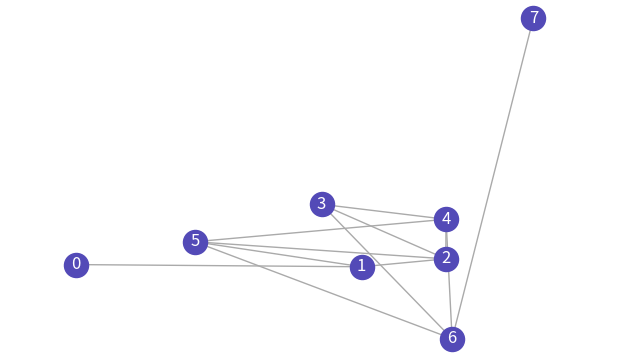
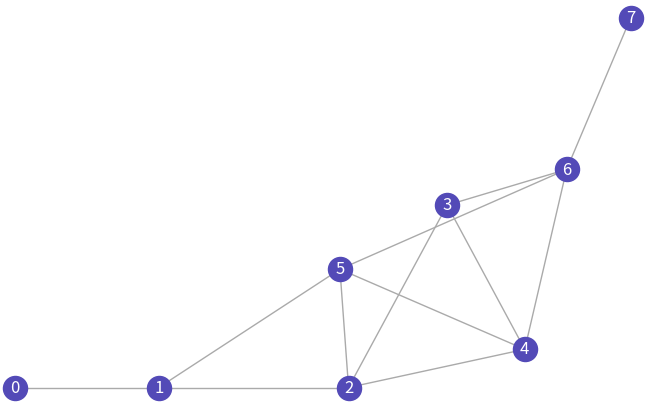
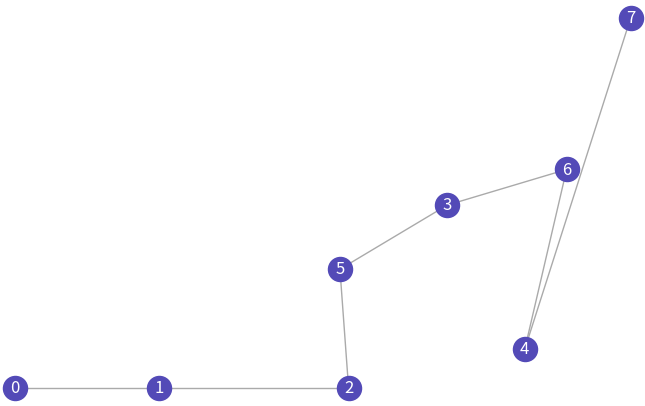
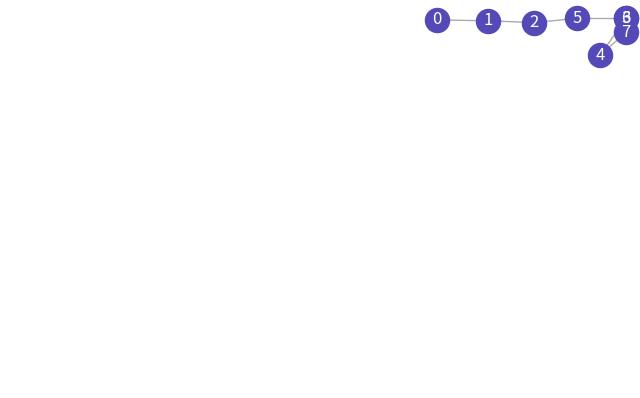

Python code for these plots, in order:
import math
import random
import networkx as nx
import matplotlib.pyplot as plt
from itertools import permutations


def assign_angles(positions, edges, num_nodes):
    from collections import defaultdict

    SLOTS = {
        0 : math.pi/2,
        math.pi/2 : 0,
        math.pi / 3 : math.pi/6,
        math.pi / 6 : math.pi/3,
        2 * math.pi / 3 : 5 * math.pi/6,
        5 * math.pi / 6 : 2 * math.pi / 3,
        7 * math.pi / 6 : 4 * math.pi / 3,
        4 * math.pi / 3 : 7 * math.pi / 6,
        5 * math.pi / 3 : 11 * math.pi / 6,
        11 * math.pi / 6 : 5 * math.pi / 3
    }    


    adjacency = defaultdict(list)
    for u, v in edges:
        adjacency[u].append(v)
        adjacency[v].append(u)

    ideal_angles = {}
    used_slots = defaultdict(set)

    slot_list = list(SLOTS.keys())

    for u, v in edges:
        # skip if edge already handled
        if (u, v) in ideal_angles:
            continue

        # find a free slot for u
        chosen_slot = None
        for slot in slot_list:
            if slot not in used_slots[u] and SLOTS[slot] not in used_slots[v]:
                chosen_slot = slot
                break

        if chosen_slot is None:
            raise ValueError(f"No available angle slot for edge ({u}, {v})")

        paired = SLOTS[chosen_slot]

        ideal_angles[(u, v)] = chosen_slot
        ideal_angles[(v, u)] = paired

        used_slots[u].add(chosen_slot)
        used_slots[v].add(paired)

    return ideal_angles


#def angle_diff(a, b):
    # smallest angular distance between two angles
    #diff = abs(a - b) % (2 * math.pi)
    #return min(diff, 2 * math.pi - diff)


def save_png(graph, pos, width, height, path, dpi=150):
    scale = 8 / max(width, height)  # fit longest side to 8 inches
    fig, ax = plt.subplots(figsize=(width * scale, height * scale))

    nx.draw(graph, pos=pos, with_labels=True, ax=ax,
            node_color="#534AB7", font_color="white", edge_color="#aaa")

    ax.set_xlim(0, width)
    ax.set_ylim(0, height)
    ax.set_aspect("equal")   # prevent any remaining distortion
    ax.set_clip_on(False)
    for artist in ax.get_children():
        artist.set_clip_on(False)
    fig.savefig(path, dpi=dpi, bbox_inches="tight")
    plt.close(fig)


def repulsive_f(num_nodes, ideal_dist, positions, displacement):
    for first_node in range(num_nodes):
        for other_node in range(num_nodes):
            if first_node != other_node:
                dist_x = positions[first_node][0] - positions[other_node][0]
                dist_y = positions[first_node][1] - positions[other_node][1]
                dist = math.sqrt(dist_x ** 2 + dist_y ** 2)

                displacement[first_node][0] += (dist_x/dist) * (ideal_dist**2 /dist)
                displacement[first_node][1] += (dist_y/dist) * (ideal_dist**2 /dist)
    
    return displacement


def attractive_f(edges, ideal_dist, positions, displacement):

    for first_node, other_node in edges:

        dist_x = positions[first_node][0] - positions[other_node][0]
        dist_y = positions[first_node][1] - positions[other_node][1]
        dist = math.sqrt(dist_x ** 2 + dist_y ** 2) or 1e-6

        displacement[first_node][0] -= (dist_x/dist) * (dist**2 / ideal_dist)
        displacement[first_node][1] -= (dist_y/dist) * (dist**2 / ideal_dist)
        displacement[other_node][0] += (dist_x/dist) * (dist**2 / ideal_dist)
        displacement[other_node][1] += (dist_y/dist) * (dist**2 / ideal_dist)
    return displacement


def fruchterman_reingold(edges, num_nodes, width, height, iterations):

    positions = {}
    displacement = {}

    for i in range(num_nodes):
        positions[i] = (random.uniform(0, width), random.uniform(0, height))
    
    F = nx.Graph()
    F.add_edges_from(edges)
    save_png(F, positions, 500, 200, "graph_final.png", 150)
    
    area = width * height
    ideal_dist = math.sqrt(area/num_nodes)

    temperature = width / 10.0
    cooling = temperature / (iterations + 1)

    for _ in range(iterations):
        for i in range(num_nodes):
            displacement[i] = [0.0, 0.0]
    
        displacement = repulsive_f(num_nodes, ideal_dist, positions, displacement)
        displacement = attractive_f(edges, ideal_dist, positions, displacement)

        for node in range(num_nodes):
            dx, dy = displacement[node]
            magnitude = math.sqrt(dx**2 + dy**2)
            clamped = min(magnitude, temperature)
            new_x = positions[node][0] + (dx/magnitude) * clamped
            new_y = positions[node][1] + (dy/magnitude) * clamped
            
            new_x = max(0.0, min(width, new_x))
            new_y = max(0.0, min(height, new_y))
            positions[node] = (int(new_x), int(new_y))
        
        temperature = max(temperature - cooling, 1e-6)
    
    return positions


def angles(positions, edges, num_nodes, width, height, ideal_angles, step=0.1):
    displacement = {i: [0.0, 0.0] for i in range(num_nodes)}

    for first_node, other_node in edges:
        dist_x = positions[other_node][0] - positions[first_node][0]
        dist_y = positions[other_node][1] - positions[first_node][1]
        dist = math.sqrt(dist_x**2 + dist_y**2) or 1e-6

        for src, dst in [(first_node, other_node), (other_node, first_node)]:
            target_angle = ideal_angles.get((src, dst))
            if target_angle is None:
                continue
            ideal_x = positions[src][0] + math.cos(target_angle) * dist
            ideal_y = positions[src][1] + math.sin(target_angle) * dist
            displacement[dst][0] += (ideal_x - positions[dst][0]) * step
            displacement[dst][1] += (ideal_y - positions[dst][1]) * step

    for node in range(num_nodes):
        dx, dy = displacement[node]
        new_x = max(0.0, min(width,  positions[node][0] + dx))
        new_y = max(0.0, min(height, positions[node][1] + dy))
        positions[node] = (new_x, new_y)

    return positions


def gravity(edges, positions, num_nodes, width, height, iterations):
    area = width * height
    ideal_dist = math.sqrt(area / num_nodes)
    temperature = width / 10.0
    cooling = temperature / (iterations + 1)
    stopped_nodes = set()
    too_close = []
    rand_node = random.randint(0, num_nodes - 1)
    stopped_nodes.add(rand_node)
    print(stopped_nodes)
    for _ in range(iterations):
        displacement = {i: [0.0, 0.0] for i in range(num_nodes)}

        #for other_node in range(num_nodes):
            #if other_node not in stopped_nodes:
                #dist_x = positions[rand_node][0] - positions[other_node][0]
                #dist_y = positions[rand_node][1] - positions[other_node][1]
                #dist = math.sqrt(dist_x ** 2 + dist_y ** 2) or 1e-6

                #if dist < 10.0:
                    #stopped_nodes.add(other_node)
                #else:
                    #force = dist ** 2 / ideal_dist
                    #displacement[other_node][0] += (dist_x / dist) * force
                    #displacement[other_node][1] += (dist_y / dist) * force 
                    #displacement[rand_node][0]  -= (dist_x / dist) * force
                    #displacement[rand_node][1]  -= (dist_y / dist) * force 
        
        
        #for node in range(num_nodes):
            #dx, dy = displacement[node]
            #magnitude = math.sqrt(dx ** 2 + dy ** 2) or 1e-6
            #clamped = min(magnitude, temperature)
            #new_x = positions[node][0] + (dx / magnitude) * clamped
            #new_y = positions[node][1] + (dy / magnitude) * clamped
            #new_x = max(0.0, min(width, new_x))
            #new_y = max(0.0, min(height, new_y))
            #positions[node] = (new_x, new_y)

        # recompute slot assignments based on current positions
        ideal_angles = assign_angles(positions, edges, num_nodes)
        print(ideal_angles)
    
        positions = separate(positions, num_nodes, 50.0)
        positions = angles(positions, edges, num_nodes, width, height, ideal_angles)


        for item in too_close:
            stopped_nodes.add(item)
        temperature = max(temperature - cooling, 1e-6)

    return positions


def separate(positions, num_nodes, min_dist):
    too_close = []
    for node in range(num_nodes):
        for other_node in range(node+1, num_nodes):
            dx = positions[node][0] - positions[other_node][0]
            dy = positions[node][1] - positions[other_node][1]
            dist = math.sqrt(dx**2 + dy**2)

            if dist < min_dist:
                too_close.append(node)
                too_close.append(other_node)
                overlap = (min_dist - dist)/2
                if dist != 0:
                    push_x = (dx / dist) * overlap
                    push_y = (dx/dist) * overlap
                else:
                    push_x = 50
                    push_y = 50
                node_x, node_y = positions[node]
                other_node_x, other_node_y = positions[other_node]
                positions[node] = (node_x + push_x, node_y + push_y)
                positions[other_node] = (other_node_x - push_x, other_node_y - push_y)
    
    return positions


def reconnect(positions, edges, num_nodes):
    connectable_nodes = { i: i for i in range(num_nodes)}
    edges = [(i, 0) for i in range(num_nodes)]
    distance = {i: {a: 0 for a in range(num_nodes)} for i in range(num_nodes)}
    closest = {i: [0,5000] for i in range(num_nodes)}
    
    for node, coords in positions.items():
        for other_node in range(node + 1, num_nodes):
            dist_x = coords[0] - positions[other_node][0]
            dist_y = coords[1] - positions[other_node][1]
            dist_total = math.sqrt(dist_x ** 2 + dist_y ** 2)
            
            distance[node][other_node] = dist_total
            
    node = 0
    connectable_nodes.pop(node)
    for i in range(num_nodes):
        print("current node", node)
        #connectable_nodes.remove(node)
        for other_node in connectable_nodes:
            if distance[node][other_node] < closest[node][1]:
                closest[node][0] = other_node
                closest[node][1] = distance[node][other_node]
        print("closest node", closest[node][0])

        if len(connectable_nodes) > 1 :
            print("before pop", connectable_nodes)
            node = connectable_nodes.pop(closest[node][0])
            print("after pop", connectable_nodes)
                
    #for node in connectable_nodes:
        #connectable_nodes.remove(node)
        #for other_node in connectable_nodes:
            #if distance[node][other_node] < closest[node][1]:
                #closest[node][0] = other_node
                #closest[node][1] = distance[node][other_node]
                #print(closest[node][0])
                #print(connectable_nodes)

            #if closest[node][0] in connectable_nodes:
                #connectable_nodes.pop(closest[node][0])

    print(distance)
    for i in range(num_nodes):
        edges[i] = (i, closest[i][0])

    edges.remove((closest[node][0], 0))
    print(edges)
    return edges


def main():
    edges = [(0,1),(1,2), (2,3), (3,4), (4,5), (5,6), (6,7),(4,6), (4,2), (3,6), (2,5), (1,5)]
    #, (7,8), (8,9), (9,10), (10,11), (11,12),(12,13), (13,14), (14,15), (15,16),(4,6), (4,2), (3,6), (2,5), (1,5), (14,3), (15, 7), (13, 9), (8, 3), (10, 13), (10, 12), (14, 11), (15, 1), (11, 3), (11, 7), (11, 9), (8, 5)
    num_nodes = 8
    positions = fruchterman_reingold(edges, num_nodes, 500, 300, 100)
    print(f"fruchterman positions {positions}")
    G = nx.Graph()
    G.add_edges_from(edges)
    save_png(G, positions, 500, 300, "graph_final.png", 150)
    
    edges = reconnect(positions, edges, num_nodes)
    
    H = nx.Graph()
    H.add_edges_from(edges)
    save_png(H, positions, 500, 300, "graph_reorder.png", 150)
    
    positions = gravity(edges, positions, num_nodes, 500, 300, 100)
    M = nx.Graph()
    M.add_edges_from(edges)
    save_png(M, positions, 500, 300, "graph_gravity.png", 150)
    #print(f"gravity + angles positions {positions}")

    


main()
